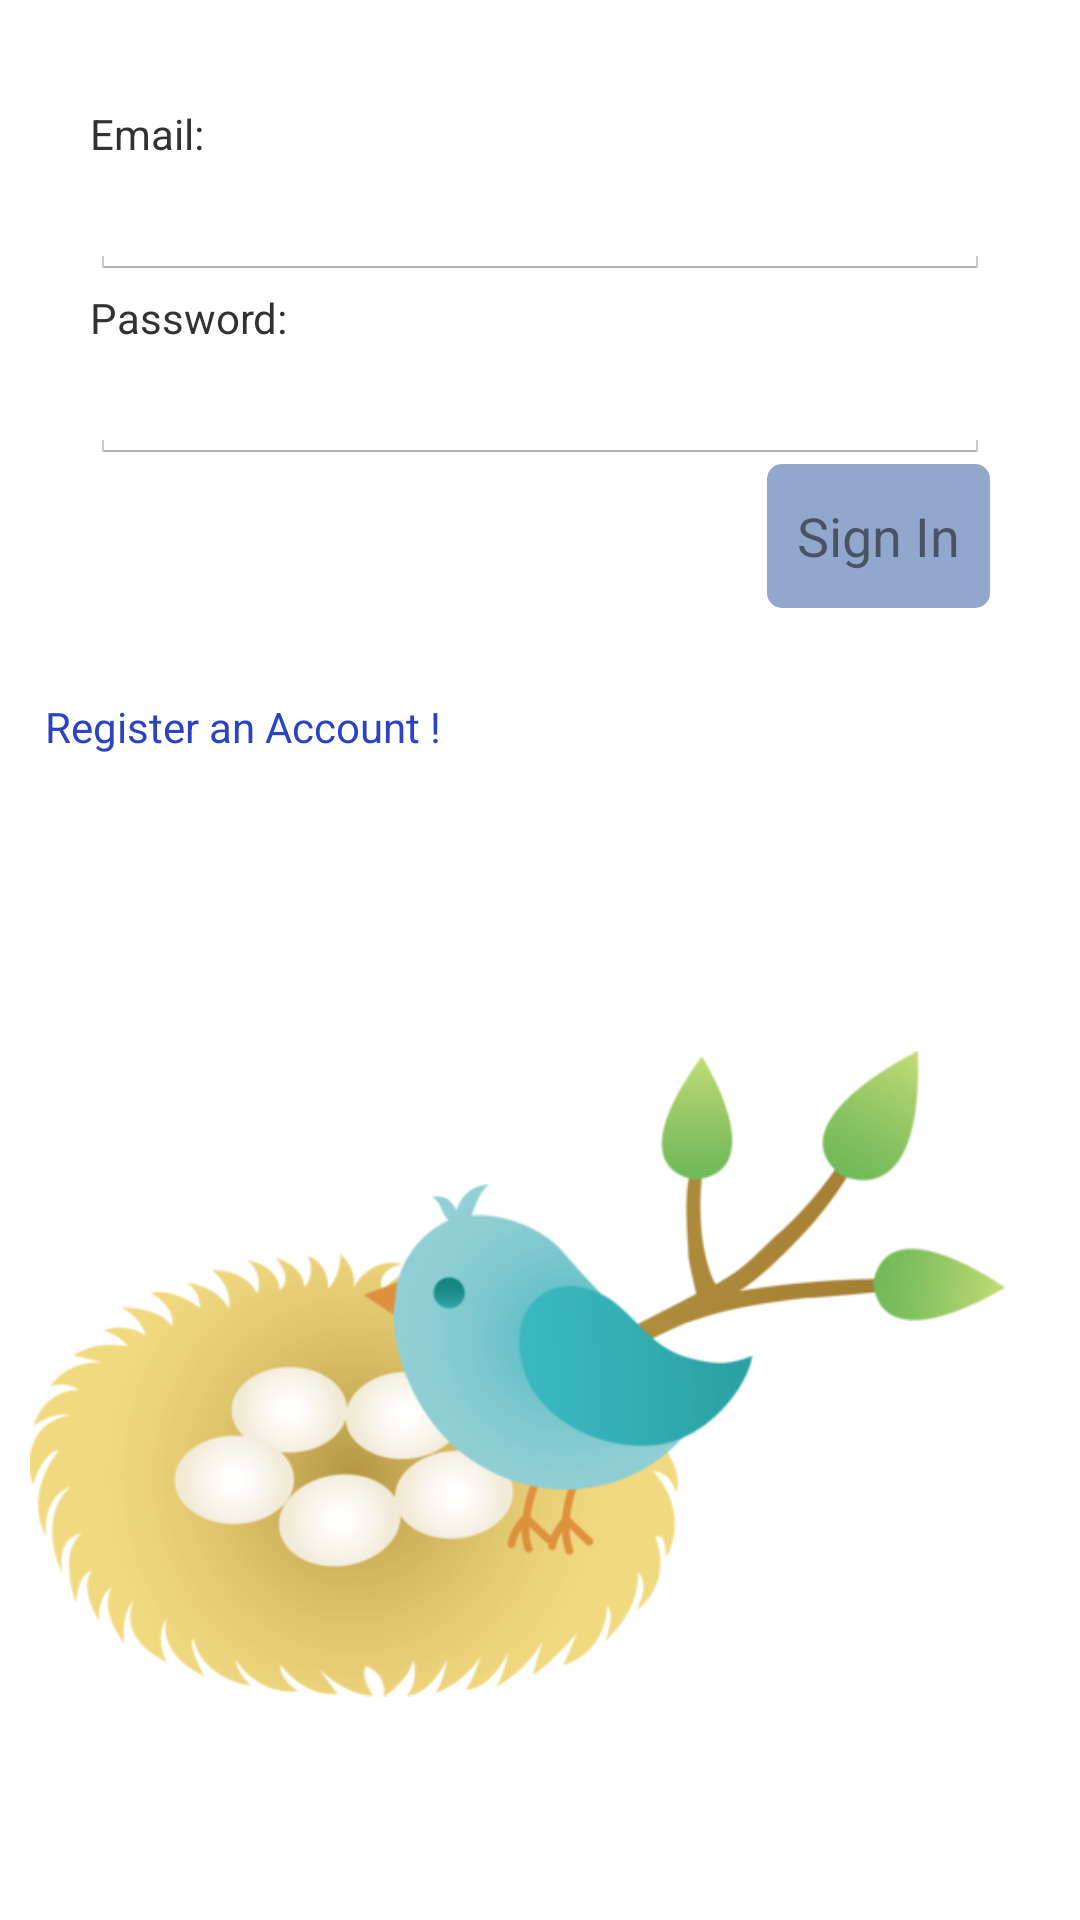

The Android layout XML behind this screen, and the referenced resources:
<!-- AndroidManifest.xml: application theme AppTheme -->
<!-- res/layout/activity_login.xml -->
<?xml version="1.0" encoding="utf-8"?>
<LinearLayout
    xmlns:android="http://schemas.android.com/apk/res/android"
    android:orientation="vertical"
    android:layout_width="match_parent"
    android:layout_height="match_parent"
    android:background="@drawable/background_login">
    <RelativeLayout
        android:layout_width="match_parent"
        android:layout_height="wrap_content"
        android:padding="15dip"
        android:layout_margin="15dip"
        android:background="@drawable/background_login_div">
        
        <TextView
            android:id="@+id/tv_login_email"
            android:layout_width="wrap_content"
            android:layout_height="wrap_content"
            android:layout_alignParentTop="true"
            android:layout_marginTop="5dp"
            android:text="Email:"
            />
        
        <EditText
            android:id="@+id/login_email"
            android:layout_width="fill_parent"
            android:layout_height="wrap_content"
            android:layout_below="@id/tv_login_email"
            android:singleLine="true"
            android:inputType="text"/>
        
        <TextView
            android:id="@+id/tv_login_pass"
            android:layout_width="wrap_content"
            android:layout_height="wrap_content"
            android:layout_below="@id/login_email"
            android:layout_marginTop="3dp"
            android:text="Password:"
            />
        <EditText
            android:id="@+id/login_pass"
            android:layout_width="fill_parent"
            android:layout_height="wrap_content"
            android:layout_below="@id/tv_login_pass"
            android:password="true"
            android:singleLine="true"
            android:inputType="textPassword" />
        
        <TextView
            android:id="@+id/tv_login_info"
            android:layout_width="200dp"
            android:layout_height="wrap_content"
            android:textColor="#ff0000"
            android:layout_marginTop="10dp"
            android:layout_below="@id/login_pass"
            android:layout_alignLeft="@id/login_pass"
            />
        <Button
            android:id="@+id/btn_login"
            android:layout_width="wrap_content"
            android:layout_height="wrap_content"
            android:paddingLeft="10dp"
            android:paddingRight="10dp"
            android:layout_gravity="right"
            android:textColor="#80000000"
            android:background="@drawable/button"
            android:layout_below="@id/login_pass"
            android:layout_alignRight="@id/login_pass"
            android:text="Sign In"
            />
            

    </RelativeLayout>

    <RelativeLayout
        android:layout_width="fill_parent"
        android:layout_height="wrap_content">
        <TextView
            android:id="@+id/link_register"
            android:text="Register an Account !"
            android:clickable="true"
            android:layout_width="wrap_content"
            android:layout_height="wrap_content"
            android:layout_marginLeft="15dp"
            android:textColor="#2943c4"
            android:textColorLink="#FF0066CC" />

        <ImageView
            android:id="@+id/login_logo"
            android:src="@drawable/login_logo"
            android:layout_width="wrap_content"
            android:layout_height="wrap_content"
            android:layout_alignParentRight="true"
            android:layout_alignParentBottom="true"
            android:layout_marginRight="25dp"
            android:layout_marginLeft="10dp"
            android:layout_marginBottom="25dp" />
        
    </RelativeLayout>

</LinearLayout>
<!-- resources referenced by this layout -->
<resources>
  <!-- drawable button (drawable) -->
  <?xml version="1.0" encoding="utf-8"?>
  <shape xmlns:android="http://schemas.android.com/apk/res/android">
      <solid android:color="#b36382b7" />
      <corners android:topLeftRadius="5dp" android:topRightRadius="5dp"
          android:bottomRightRadius="5dp" android:bottomLeftRadius="5dp"/>
  </shape>
  <!-- drawable login_logo: png bitmap (drawable, 64763 bytes) -->
  <style name="AppTheme" parent="android:Theme.Holo.Light.DarkActionBar">
          
          <item name="colorPrimary">@color/colorPrimary</item>
          <item name="colorPrimaryDark">@color/colorPrimaryDark</item>
          <item name="colorAccent">@color/colorAccent</item>
      </style>
  <color name="colorPrimary">#3F51B5</color>
  <color name="colorPrimaryDark">#303F9F</color>
  <color name="colorAccent">#FF4081</color>
</resources>
